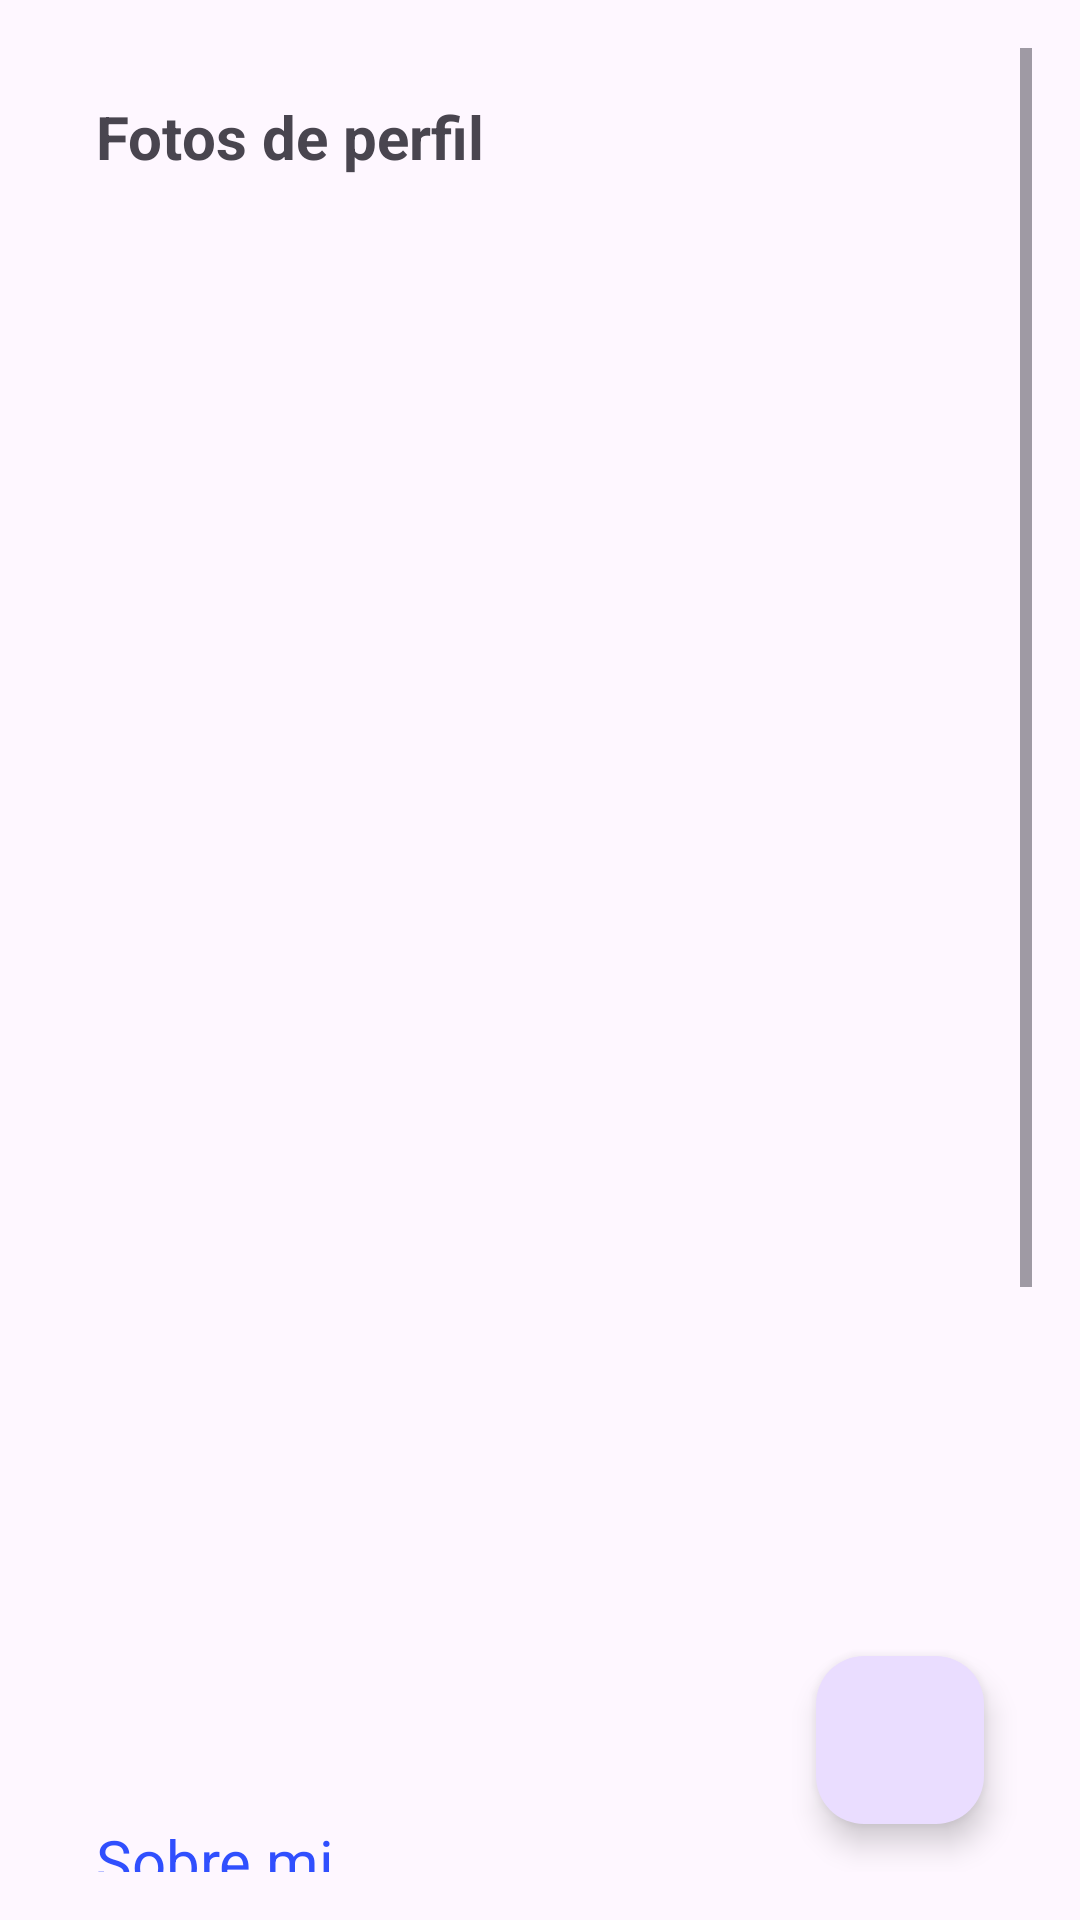

The Android layout XML behind this screen, and the referenced resources:
<!-- AndroidManifest.xml: application theme Theme.Holly -->
<!-- res/layout/fragment_settings.xml -->
<?xml version="1.0" encoding="utf-8"?>
<androidx.constraintlayout.widget.ConstraintLayout
    xmlns:android="http://schemas.android.com/apk/res/android"
    xmlns:app="http://schemas.android.com/apk/res-auto"
    xmlns:tools="http://schemas.android.com/tools"
    android:layout_width="match_parent"
    android:layout_height="match_parent"
    android:padding="16dp"
    tools:context=".Presentacion.ui.settings.SettingsFragment">

    <ScrollView
        android:id="@+id/scrollView"
        android:layout_width="0dp"
        android:layout_height="0dp"
        app:layout_constraintTop_toTopOf="parent"
        app:layout_constraintBottom_toBottomOf="parent"
        app:layout_constraintStart_toStartOf="parent"
        app:layout_constraintEnd_toEndOf="parent">

        <LinearLayout
            android:layout_width="match_parent"
            android:layout_height="wrap_content"
            android:orientation="vertical"
            android:padding="16dp">

            <TextView
                android:id="@+id/photosTitle"
                android:layout_width="wrap_content"
                android:layout_height="match_parent"
                android:text="Fotos de perfil"
                android:textSize="20sp"
                android:textStyle="bold"
                android:layout_marginBottom="8dp"/>

            <androidx.recyclerview.widget.RecyclerView
                android:id="@+id/photosRecyclerView"
                android:layout_width="match_parent"
                android:layout_height="500dp"
                tools:itemCount="5"
                tools:layoutManager="androidx.recyclerview.widget.GridLayoutManager"
                tools:listitem="@layout/item_photo"
                tools:spanCount="3" />

            <TextView
                android:id="@+id/primero"
                android:layout_width="wrap_content"
                android:layout_height="wrap_content"
                android:text="@string/sobremi"
                android:textSize="20sp"
                android:textColor="#304FFE"
                android:layout_marginTop="16dp"/>

            <com.google.android.material.textfield.TextInputEditText
                android:id="@+id/segundo"
                android:layout_width="match_parent"
                android:layout_height="wrap_content"
                android:layout_marginTop="16dp" />

            <TextView
                android:id="@+id/tercero"
                android:layout_width="wrap_content"
                android:layout_height="wrap_content"
                android:text="@string/intereses"
                android:textSize="20sp"
                android:textColor="#304FFE"
                android:layout_marginTop="16dp"/>

            <com.google.android.material.chip.ChipGroup
                android:id="@+id/interestsChipGroup"
                android:layout_width="match_parent"
                android:layout_height="wrap_content"
                android:layout_marginTop="8dp"
                app:chipSpacingHorizontal="8dp"
                app:chipSpacingVertical="8dp" />

            <TextView
                android:id="@+id/cuarto"
                android:layout_width="wrap_content"
                android:layout_height="wrap_content"
                android:text="@string/Personalidad"
                android:textSize="20sp"
                android:textColor="#304FFE"
                android:layout_marginTop="16dp"/>

            <com.google.android.material.chip.ChipGroup
                android:id="@+id/personalidadChipGroup"
                android:layout_width="match_parent"
                android:layout_height="wrap_content"
                android:layout_marginTop="8dp"
                app:chipSpacingHorizontal="8dp"
                app:chipSpacingVertical="8dp" />

            <TextView
                android:id="@+id/quinto"
                android:layout_width="wrap_content"
                android:layout_height="wrap_content"
                android:text="@string/Busco"
                android:textSize="20sp"
                android:textColor="#304FFE"
                android:layout_marginTop="16dp"/>

            <com.google.android.material.chip.ChipGroup
                android:id="@+id/relacionChipGroup"
                android:layout_width="match_parent"
                android:layout_height="wrap_content"
                android:layout_marginTop="8dp"
                app:chipSpacingHorizontal="8dp"
                app:chipSpacingVertical="8dp" />

            <TextView
                android:id="@+id/sexto"
                android:layout_width="wrap_content"
                android:layout_height="wrap_content"
                android:text="@string/Megusta"
                android:textSize="20sp"
                android:textColor="#304FFE"
                android:layout_marginTop="16dp"/>

            <com.google.android.material.chip.ChipGroup
                android:id="@+id/meGustaChipGroup"
                android:layout_width="match_parent"
                android:layout_height="wrap_content"
                android:layout_marginTop="8dp"
                app:chipSpacingHorizontal="8dp"
                app:chipSpacingVertical="8dp" />







        </LinearLayout>
    </ScrollView>



    <com.google.android.material.floatingactionbutton.FloatingActionButton
        android:id="@+id/agregar"
        android:layout_width="wrap_content"
        android:layout_height="wrap_content"
        android:layout_margin="16dp"
        app:srcCompat="@drawable/fingerprint_dialog_error"
        app:tint="@android:color/white"
        app:layout_constraintBottom_toBottomOf="parent"
        app:layout_constraintEnd_toEndOf="parent"/>

</androidx.constraintlayout.widget.ConstraintLayout>
<!-- resources referenced by this layout -->
<resources>
  <string name="Busco">En busca de</string>
  <string name="Megusta">Intereses</string>
  <string name="Personalidad">Personalidad</string>
  <string name="intereses">Intereses</string>
  <string name="sobremi">\nSobre mi</string>
  <style name="Theme.Holly" parent="Base.Theme.Holly" />
  <style name="Base.Theme.Holly" parent="Theme.Material3.DayNight.NoActionBar">
          
          
      </style>
</resources>
